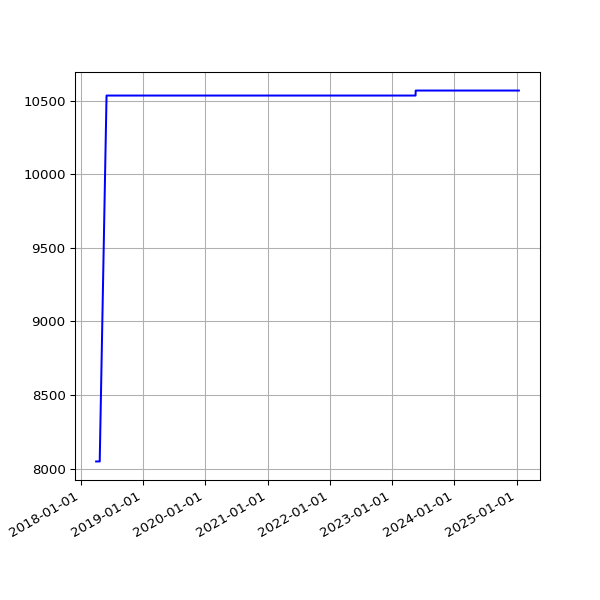

Values plotted in this chart, from the file beside it:
date, value
2018-04-01 05:34:15 +0100, 8049
2018-04-04 05:34:29 +0100, 8049
2018-04-07 05:49:30 +0100, 8049
2018-04-22 05:15:17 +0100, 8049
2018-06-01 05:44:15 +0100, 10534
2018-06-04 05:24:39 +0100, 10534
2018-06-07 06:06:31 +0100, 10534
2018-06-25 05:53:05 +0100, 10534
2018-07-10 06:31:48 +0100, 10534
2018-07-16 06:27:33 +0100, 10534
2018-07-22 06:28:04 +0100, 10534
2018-07-25 06:33:35 +0100, 10534
2018-07-28 06:42:39 +0100, 10534
2018-08-01 06:05:11 +0100, 10534
2018-08-04 05:47:50 +0100, 10534
2018-08-07 06:16:22 +0100, 10534
2018-08-10 06:44:44 +0100, 10534
2018-08-13 06:18:24 +0100, 10534
2018-08-16 06:36:33 +0100, 10534
2018-08-19 06:01:25 +0100, 10534
2018-08-22 06:51:37 +0100, 10534
2018-08-25 06:24:08 +0100, 10534
2018-08-28 06:26:32 +0100, 10534
2018-09-01 05:58:49 +0100, 10534
2018-09-04 05:55:32 +0100, 10534
2018-09-07 05:52:57 +0100, 10534
2018-09-10 06:01:53 +0100, 10534
2018-09-13 05:45:39 +0100, 10534
2018-09-16 05:46:46 +0100, 10534
2018-09-19 06:33:00 +0100, 10534
2018-09-22 05:54:16 +0100, 10534
2018-09-25 05:59:08 +0100, 10534
2018-10-04 06:11:36 +0100, 10534
2018-10-07 06:27:15 +0100, 10534
2018-10-10 06:46:32 +0100, 10534
2018-10-13 05:53:53 +0100, 10534
2018-10-16 06:26:10 +0100, 10534
2018-10-19 07:06:25 +0100, 10534
2018-10-22 07:10:20 +0100, 10534
2018-10-25 06:00:59 +0100, 10534
2018-10-28 05:13:53 +0000, 10534
2018-11-01 06:49:27 +0000, 10534
2018-11-04 06:12:54 +0000, 10534
2018-11-07 06:03:06 +0000, 10534
2018-11-10 06:10:02 +0000, 10534
2018-11-13 06:13:10 +0000, 10534
2018-11-16 06:06:18 +0000, 10534
2018-11-19 06:13:27 +0000, 10534
2018-11-22 06:43:41 +0000, 10534
2018-11-25 06:14:56 +0000, 10534
2018-12-01 06:23:51 +0000, 10534
2018-12-04 07:04:53 +0000, 10534
2018-12-07 06:14:22 +0000, 10534
2018-12-10 06:27:57 +0000, 10534
2018-12-13 06:31:09 +0000, 10534
2018-12-16 06:21:57 +0000, 10534
2018-12-19 06:31:52 +0000, 10534
2018-12-22 06:31:39 +0000, 10534
2018-12-25 06:50:52 +0000, 10534
2018-12-28 07:09:18 +0000, 10534
... 1,701 more rows
